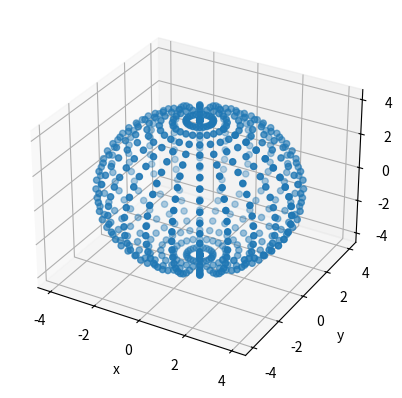

Here is the Python script that generated this plot:
# -*- coding: utf-8 -*-
"""
Created on Thu Mar 24 03:44:37 2022

[redacted]
"""

import numpy as np
import matplotlib.pyplot as plt
import math



#Setting the radius
r = 4

#Setting the theta range
theta = np.linspace(0, math.pi, 25)

#setting the phi range
phi = np.linspace(0, 2*math.pi, 25)

#setting the empty lists to calculate the the 
xlist = []
ylist = []
zlist = []

for i in theta:
    for j in phi:
        
        #converting from spherical to rectangular
       xlist.append(r*np.sin(i) * np.cos(j))
       ylist.append((r*np.sin(i) * np.sin(j)))
       zlist.append(r*np.cos(i))
    
ax = plt.axes(projection='3d') 
ax.scatter3D(xlist,ylist,zlist)

#setting the x axis label
ax.set_xlabel('x')

#setting the y axis label
ax.set_ylabel('y')

#setting the z axis label
ax.set_zlabel('z')

